The GitHub repository michaelgruenstaeudl/Image-Classification-with-CNNs-for-Plant-Anatomy contains a labelled image folder "data" with 2 categories: dicot, monocot. Examples follow, each with its label.

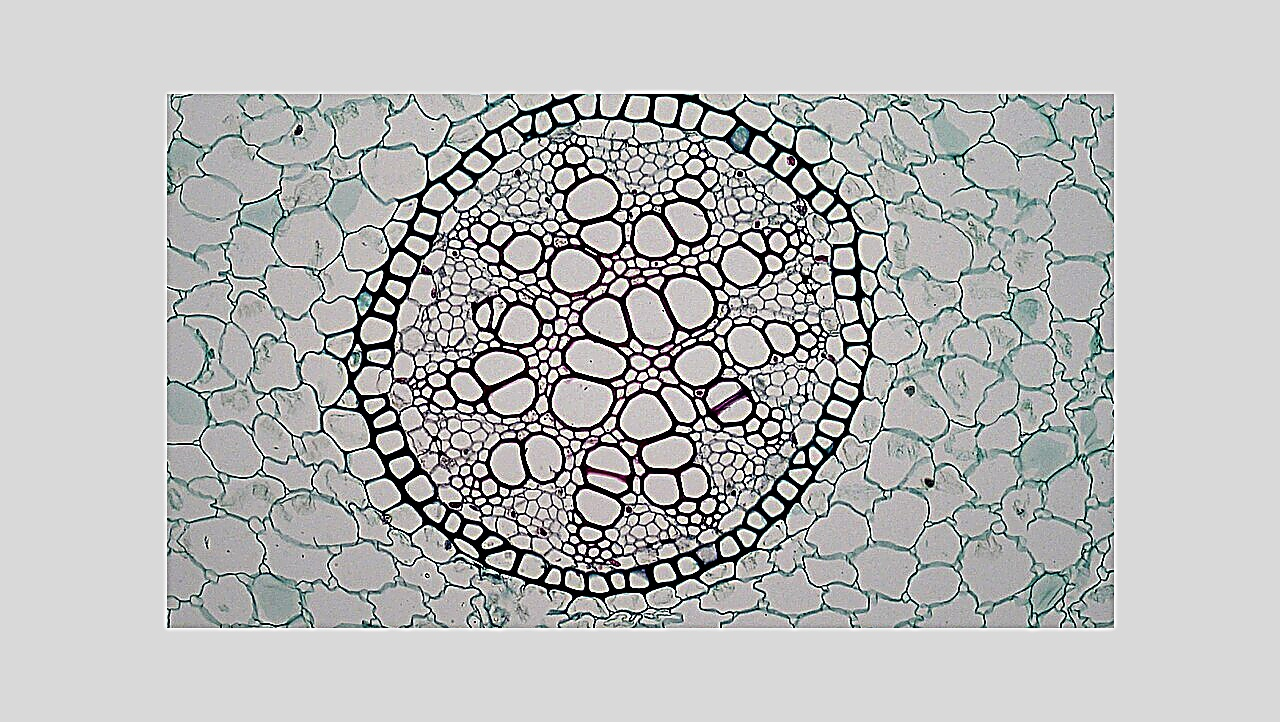
Label: monocot

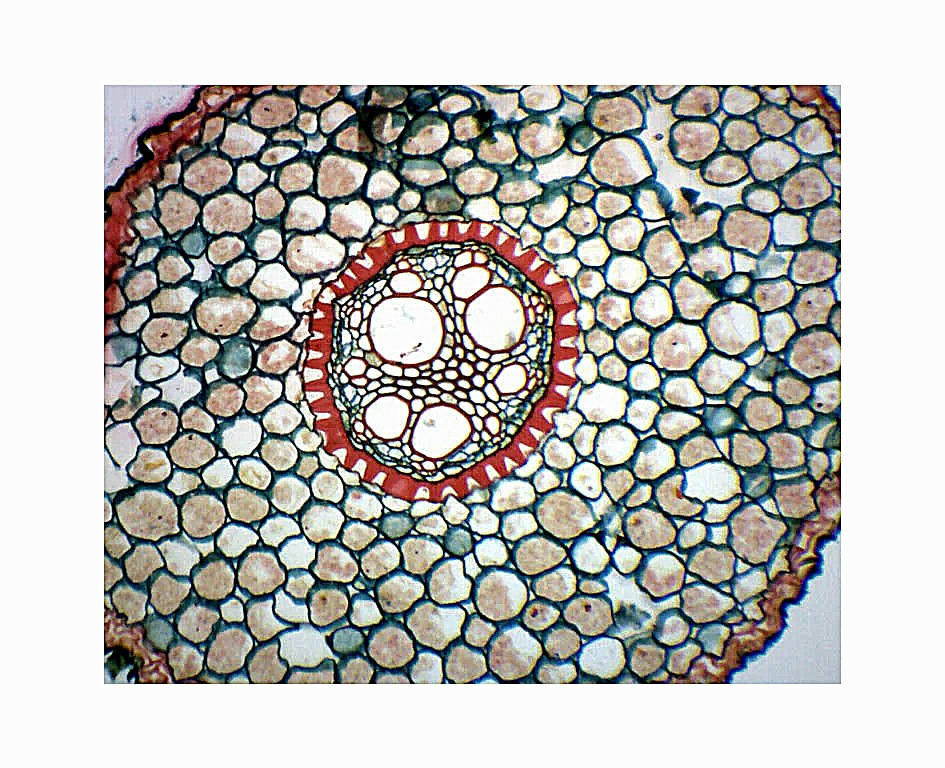
Label: monocot

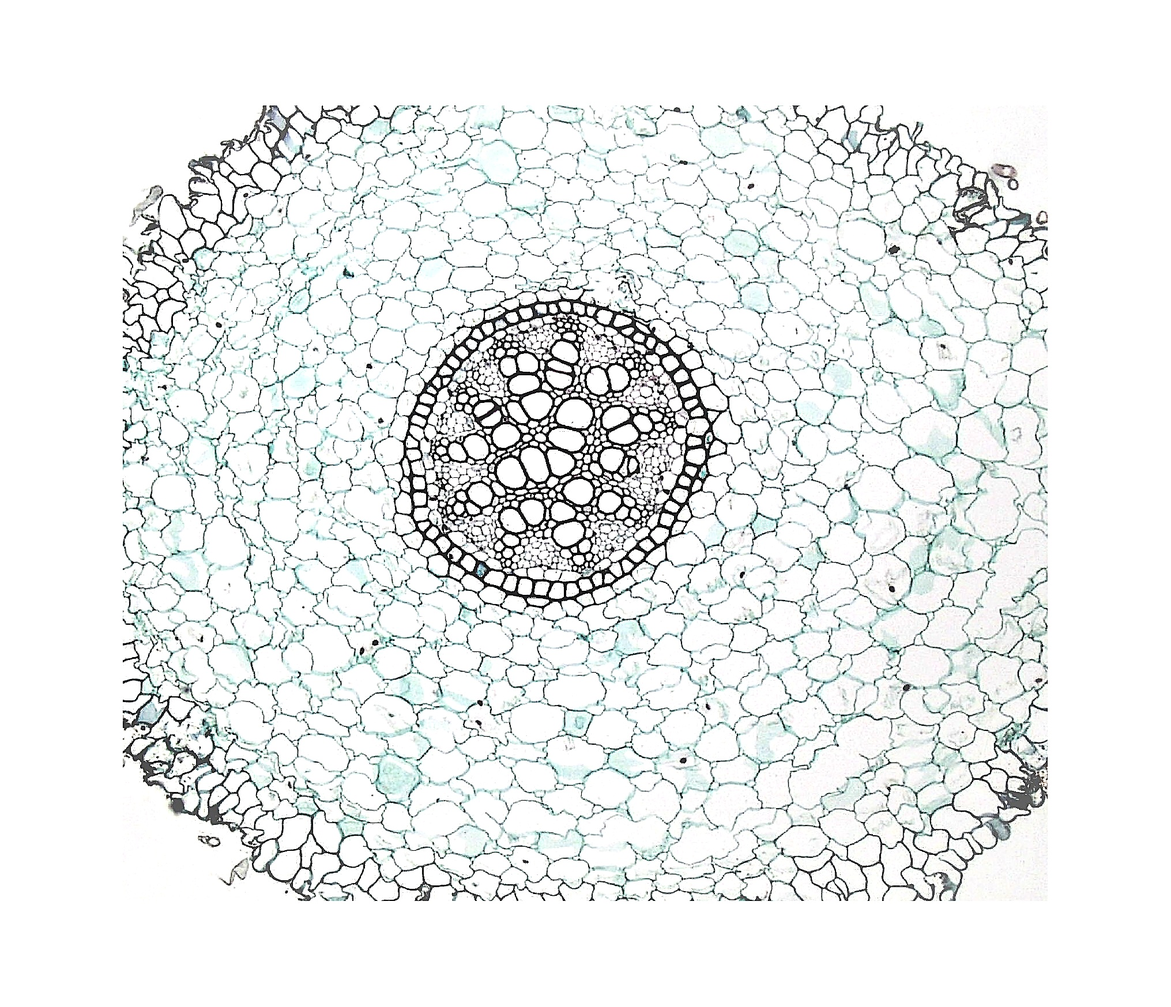
Label: monocot

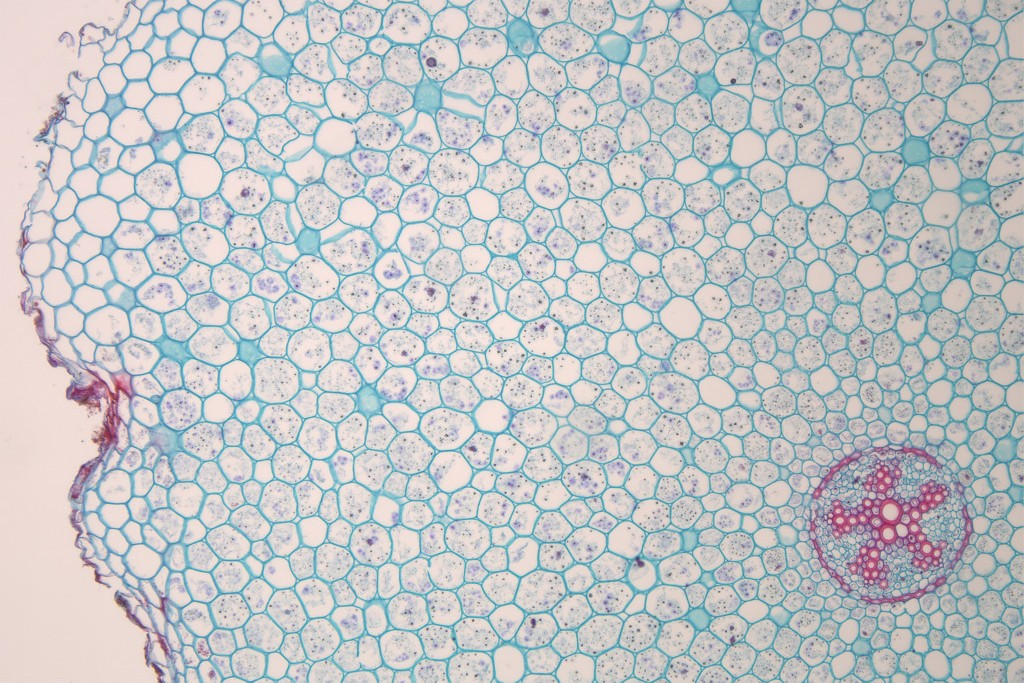
Label: dicot

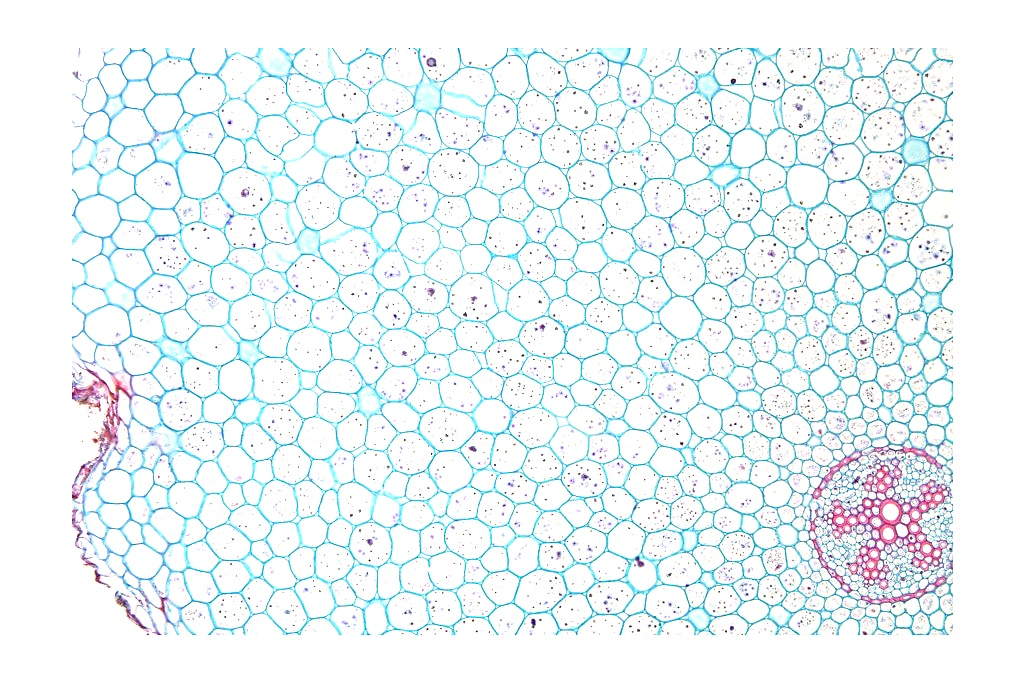
Label: dicot

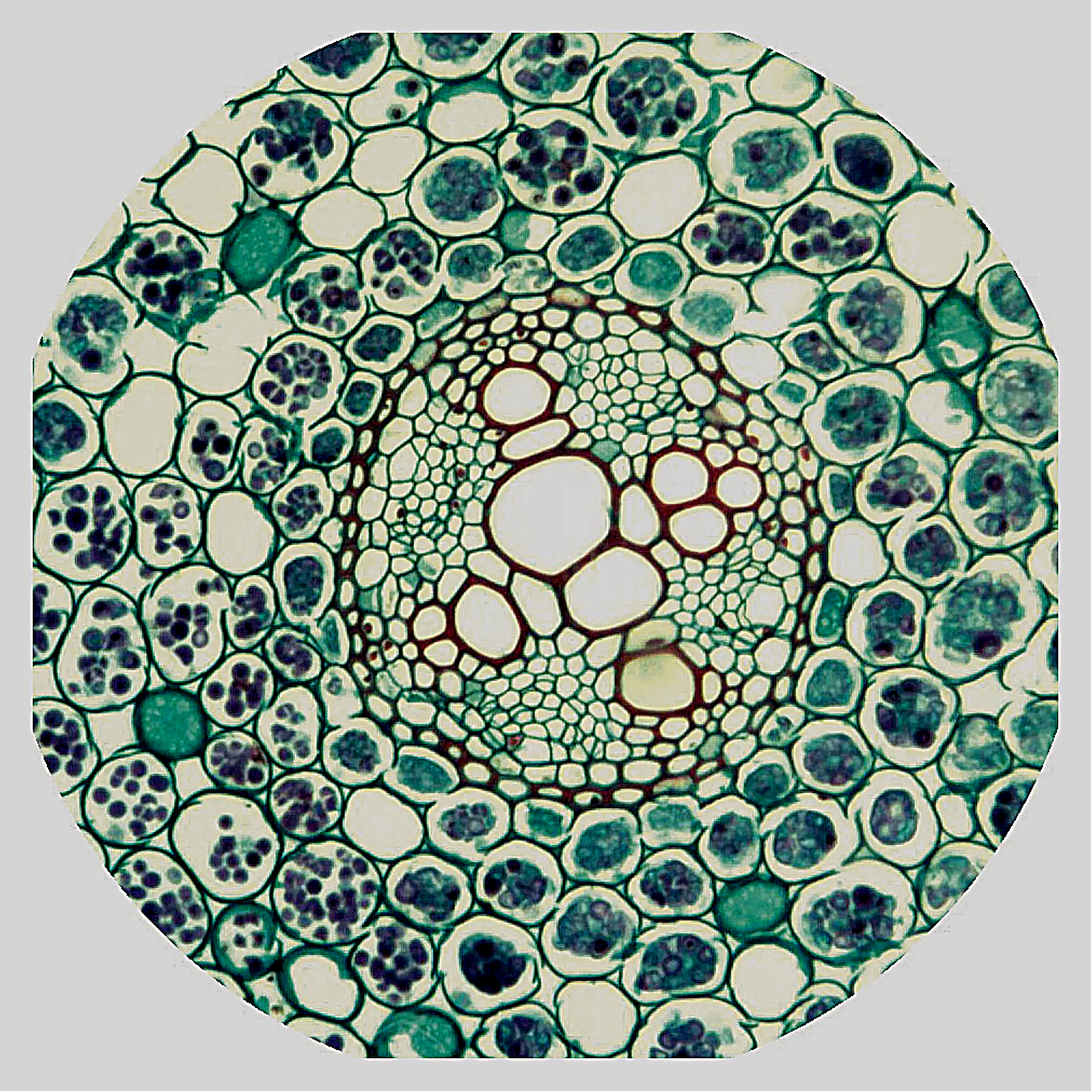
Label: dicot
